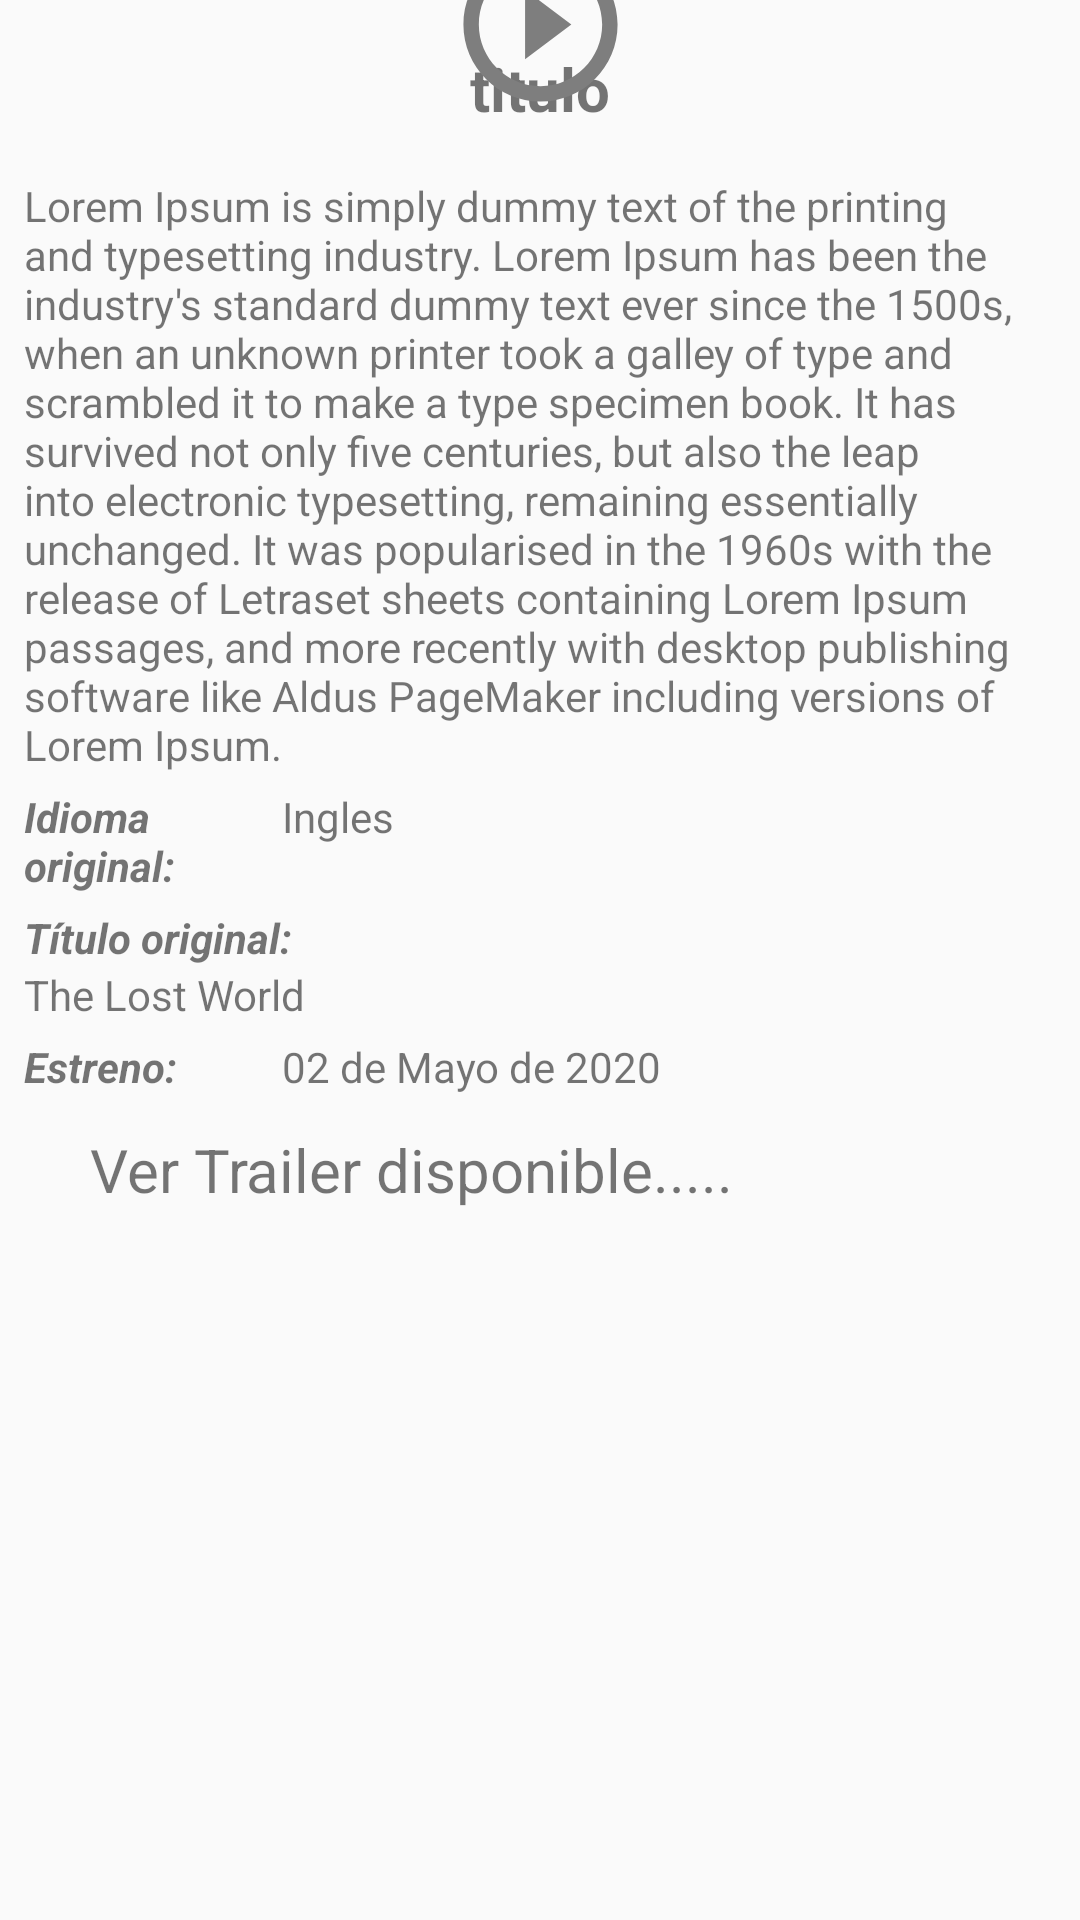

Write the Android layout XML for this screen, with the resource values it uses.
<!-- AndroidManifest.xml: application theme Theme.Design.Light.NoActionBar -->
<!-- res/layout/fragment_detalle_pelicula.xml -->
<?xml version="1.0" encoding="utf-8"?>
<ScrollView xmlns:android="http://schemas.android.com/apk/res/android"
    xmlns:app="http://schemas.android.com/apk/res-auto"
    xmlns:tools="http://schemas.android.com/tools"
    android:layout_width="match_parent"
    android:layout_height="wrap_content">

    <androidx.constraintlayout.widget.ConstraintLayout
        android:layout_width="match_parent"
        android:layout_height="match_parent"
        tools:context="com.jhostinlh.topeliculas.vistaFragments.DetallePelicula">

        <ImageView
            android:id="@+id/imageView_detallePelicula"
            android:layout_width="0dp"
            android:layout_height="wrap_content"
            android:layout_marginStart="8dp"
            android:layout_marginTop="8dp"
            android:layout_marginEnd="8dp"
            app:layout_constraintEnd_toEndOf="parent"
            app:layout_constraintHorizontal_bias="0.0"
            app:layout_constraintStart_toStartOf="parent"
            app:layout_constraintTop_toTopOf="parent"
            tools:src="@tools:sample/avatars" />

        <TextView
            android:id="@+id/txt_trailer_fr_detallepelicula"
            android:layout_width="0dp"
            android:layout_height="wrap_content"
            android:layout_marginTop="8dp"
            android:text="titulo"
            android:textAlignment="center"
            android:textSize="20sp"
            android:textStyle="bold"
            app:layout_constraintEnd_toEndOf="parent"
            app:layout_constraintStart_toStartOf="parent"
            app:layout_constraintTop_toBottomOf="@+id/imageView_detallePelicula" />

        <LinearLayout
            android:id="@+id/linearLayout2"
            android:layout_width="0dp"
            android:layout_height="wrap_content"
            android:layout_marginTop="8dp"
            android:orientation="vertical"
            android:padding="8dp"
            app:layout_constraintBottom_toBottomOf="parent"
            app:layout_constraintEnd_toEndOf="parent"
            app:layout_constraintStart_toStartOf="parent"
            app:layout_constraintTop_toBottomOf="@+id/txt_trailer_fr_detallepelicula">

            <TextView
                android:id="@+id/txt_description_fr_detallepelicula"
                android:layout_width="match_parent"
                android:layout_height="wrap_content"
                android:text="Lorem Ipsum is simply dummy text of the printing and typesetting industry. Lorem Ipsum has been the industry's standard dummy text ever since the 1500s, when an unknown printer took a galley of type and scrambled it to make a type specimen book. It has survived not only five centuries, but also the leap into electronic typesetting, remaining essentially unchanged. It was popularised in the 1960s with the release of Letraset sheets containing Lorem Ipsum passages, and more recently with desktop publishing software like Aldus PageMaker including versions of Lorem Ipsum."
                android:textSize="14sp" />

            <LinearLayout
                android:id="@+id/linearlayout_idioma"
                android:layout_width="match_parent"
                android:layout_height="wrap_content"
                android:layout_marginTop="5dp"
                android:layout_marginBottom="0dp"
                android:orientation="horizontal">

                <TextView
                    android:id="@+id/default_idioma_fr_detallepelicula"
                    android:layout_width="0dp"
                    android:layout_height="wrap_content"
                    android:layout_weight=".5"
                    android:text="Idioma original: "
                    android:textStyle="bold|italic" />

                <TextView
                    android:id="@+id/txt_idioma_fr_detallepelicula"
                    android:layout_width="0dp"
                    android:layout_height="wrap_content"
                    android:layout_weight="1.5"
                    android:text="Ingles" />
            </LinearLayout>

            <TextView
                android:id="@+id/default_titleorigin_fr_detallepelicula"
                android:layout_width="match_parent"
                android:layout_height="wrap_content"
                android:layout_marginTop="5dp"
                android:text="Título original:"
                android:textStyle="bold|italic" />

            <TextView
                android:id="@+id/txt_titleorigin_fr_detallepelicula"
                android:layout_width="match_parent"
                android:layout_height="wrap_content"
                android:text="The Lost World" />

            <LinearLayout
                android:layout_width="match_parent"
                android:layout_height="wrap_content"
                android:layout_marginTop="5dp"
                android:orientation="horizontal">

                <TextView
                    android:id="@+id/default_fechapublicacion_fr_detallepelicula"
                    android:layout_width="0dp"
                    android:layout_height="wrap_content"
                    android:layout_weight=".5"
                    android:text="Estreno: "
                    android:textStyle="bold|italic" />

                <TextView
                    android:id="@+id/txt_fechapublicacion_fr_detallepelicula"
                    android:layout_width="0dp"
                    android:layout_height="wrap_content"
                    android:layout_weight="1.5"
                    android:text="02 de Mayo de 2020" />

            </LinearLayout>

            <LinearLayout
                android:id="@+id/linearLayout_trailerDisponible"
                android:layout_width="match_parent"
                android:layout_height="50dp"
                android:gravity="center"
                android:orientation="horizontal">

                <TextView
                    android:id="@+id/textView_verTrailer"
                    android:layout_width="0dp"
                    android:layout_height="wrap_content"
                    android:layout_weight="3"
                    android:text="Ver Trailer disponible....."
                    android:textAlignment="center"
                    android:textSize="20sp" />

                <ImageView
                    android:id="@+id/imageView_verTrailer"
                    android:layout_width="0dp"
                    android:layout_height="wrap_content"
                    android:layout_weight="1"
                    android:src="@drawable/youtube" />
            </LinearLayout>

        </LinearLayout>

        <ImageView
            android:id="@+id/imageView_play"
            android:layout_width="wrap_content"
            android:layout_height="wrap_content"
            android:src="@drawable/ic_baseline_play_circle_outline_24"
            app:layout_constraintBottom_toBottomOf="@+id/imageView_detallePelicula"
            app:layout_constraintEnd_toEndOf="@+id/imageView_detallePelicula"
            app:layout_constraintStart_toStartOf="@+id/imageView_detallePelicula"
            app:layout_constraintTop_toTopOf="@+id/imageView_detallePelicula" />

    </androidx.constraintlayout.widget.ConstraintLayout>
</ScrollView>
<!-- resources referenced by this layout -->
<resources>
  <!-- drawable ic_baseline_play_circle_outline_24 (drawable) -->
  <vector android:height="62dp" android:tint="#7E7E7E"
      android:viewportHeight="24" android:viewportWidth="24"
      android:width="62dp" xmlns:android="http://schemas.android.com/apk/res/android">
      <path android:fillColor="@android:color/white" android:pathData="M10,16.5l6,-4.5 -6,-4.5v9zM12,2C6.48,2 2,6.48 2,12s4.48,10 10,10 10,-4.48 10,-10S17.52,2 12,2zM12,20c-4.41,0 -8,-3.59 -8,-8s3.59,-8 8,-8 8,3.59 8,8 -3.59,8 -8,8z"/>
  </vector>
</resources>
